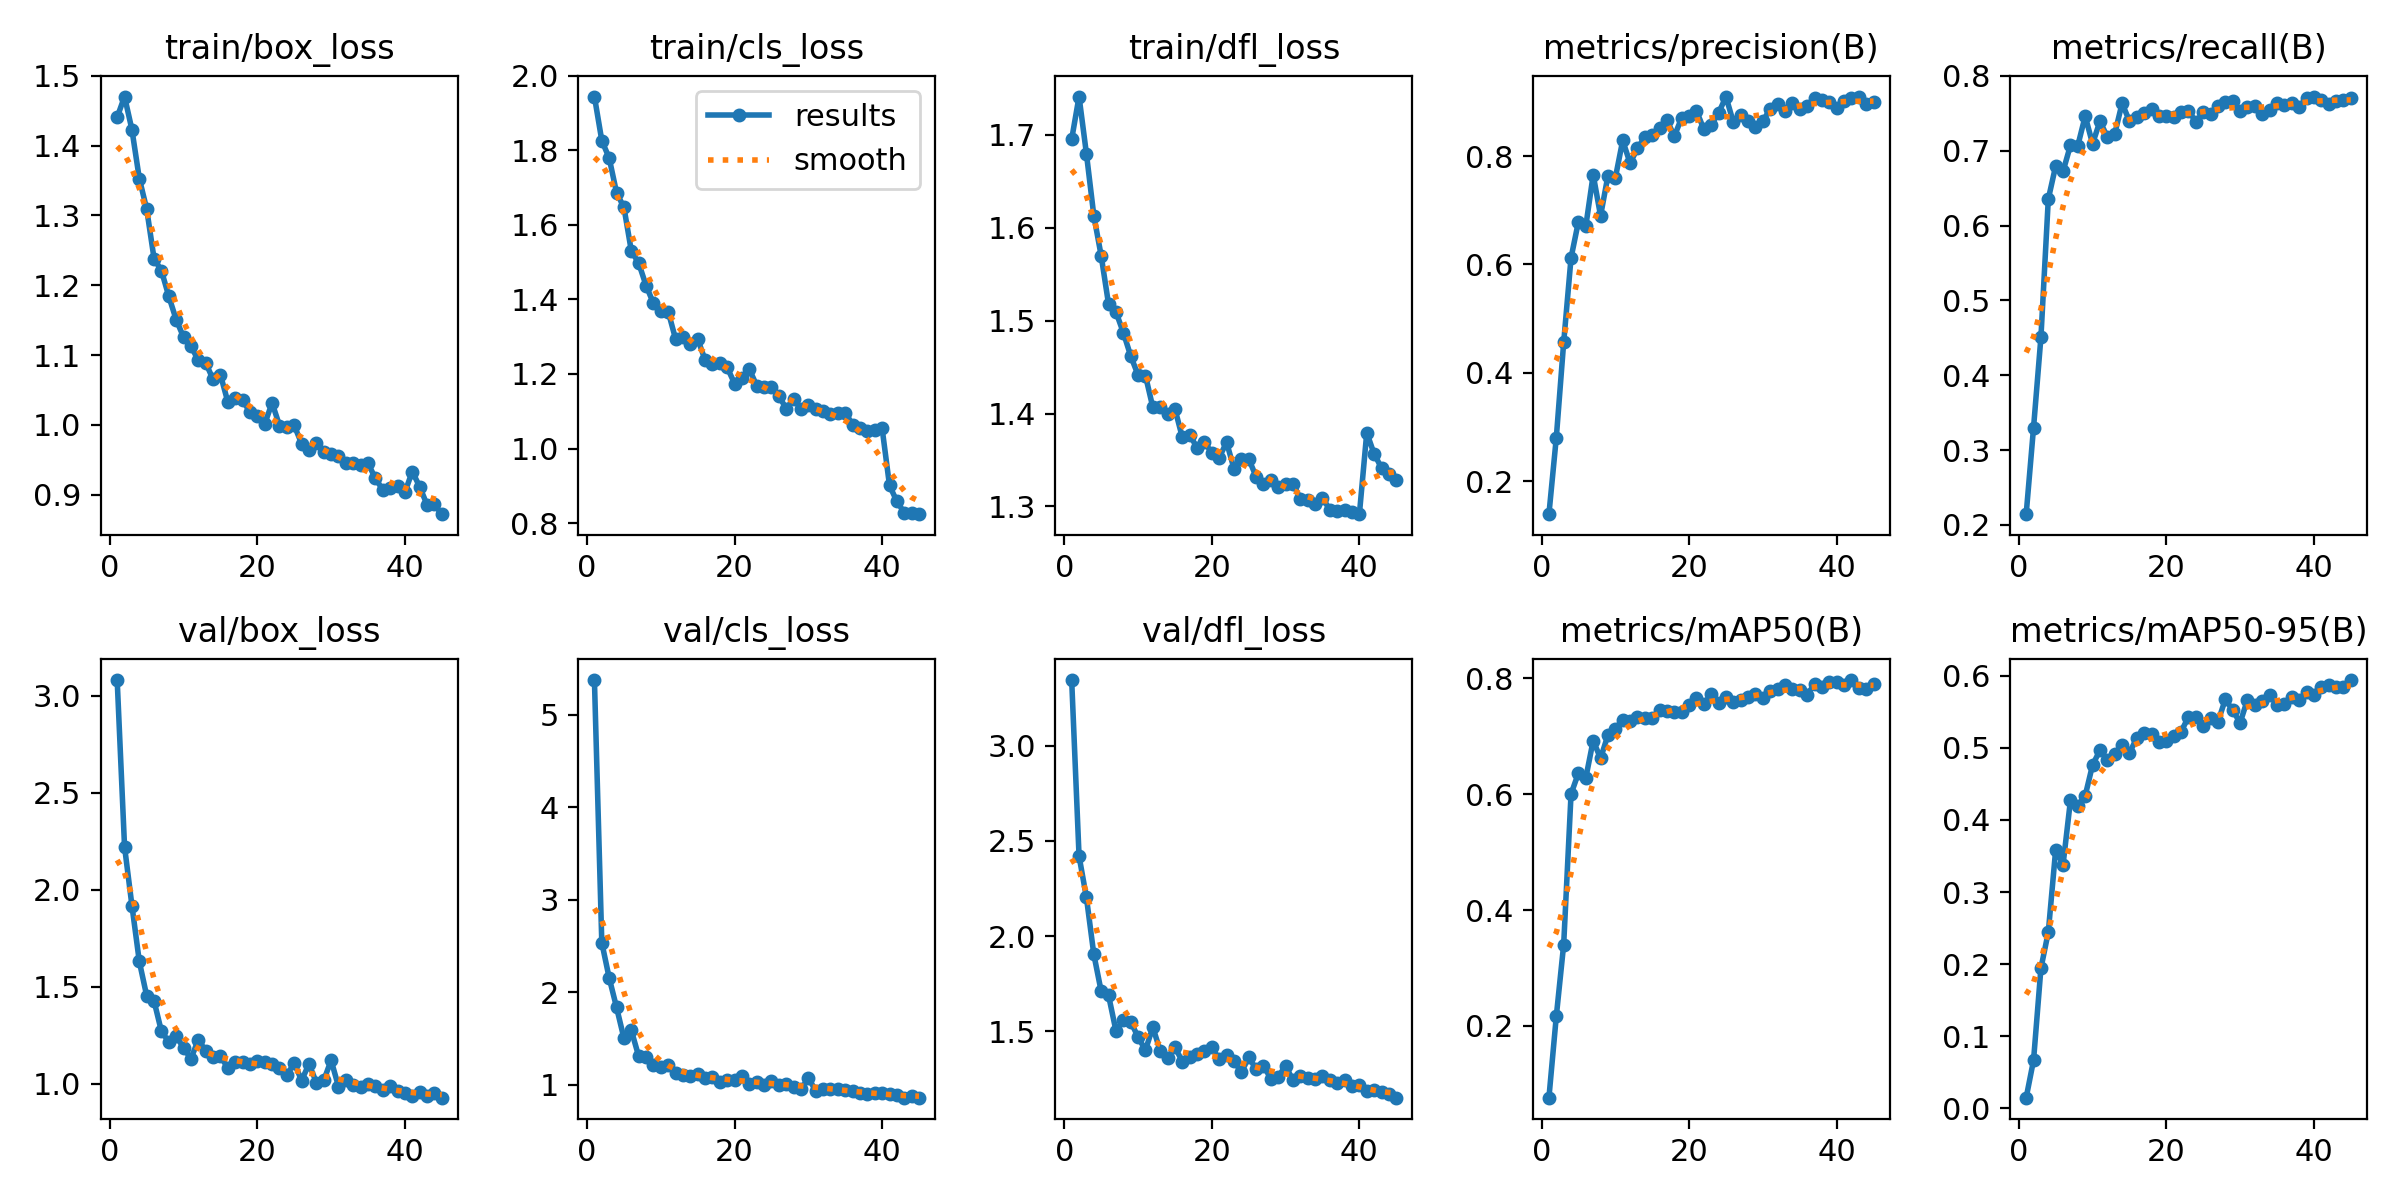

Source data for this figure (header and first rows):
epoch, time, train/box_loss, train/cls_loss, train/dfl_loss, metrics/precision(B), metrics/recall(B), metrics/mAP50(B), metrics/mAP50-95(B), val/box_loss, val/cls_loss, val/dfl_loss, lr/pg0, lr/pg1, lr/pg2
1, 40.69, 1.441, 1.944, 1.695, 0.1391, 0.2143, 0.07604, 0.01438, 3.081, 5.378, 3.345, 0.0006647, 0.0006647, 0.0006647
2, 81.04, 1.47, 1.826, 1.741, 0.2803, 0.3301, 0.2165, 0.0664, 2.221, 2.536, 2.421, 0.001302, 0.001302, 0.001302
3, 119.5, 1.423, 1.779, 1.68, 0.4559, 0.4507, 0.3403, 0.1941, 1.918, 2.154, 2.204, 0.00191, 0.00191, 0.00191
4, 158.6, 1.353, 1.686, 1.613, 0.6123, 0.6355, 0.6004, 0.2443, 1.63, 1.835, 1.905, 0.001868, 0.001868, 0.001868
5, 198, 1.309, 1.647, 1.57, 0.679, 0.6798, 0.6366, 0.3588, 1.452, 1.501, 1.711, 0.001824, 0.001824, 0.001824
6, 236.9, 1.238, 1.53, 1.518, 0.6708, 0.6725, 0.6281, 0.3381, 1.425, 1.587, 1.689, 0.00178, 0.00178, 0.00178
7, 275.7, 1.221, 1.497, 1.509, 0.7654, 0.7073, 0.6926, 0.4271, 1.269, 1.306, 1.504, 0.001736, 0.001736, 0.001736
8, 314.2, 1.184, 1.437, 1.487, 0.6898, 0.7069, 0.6618, 0.4201, 1.215, 1.302, 1.559, 0.001692, 0.001692, 0.001692
9, 354.1, 1.151, 1.39, 1.462, 0.7638, 0.7463, 0.7022, 0.4336, 1.245, 1.209, 1.551, 0.001648, 0.001648, 0.001648
10, 393.3, 1.126, 1.369, 1.441, 0.7594, 0.7094, 0.7134, 0.4765, 1.183, 1.188, 1.471, 0.001604, 0.001604, 0.001604
11, 433.3, 1.113, 1.367, 1.441, 0.8288, 0.7395, 0.7282, 0.4968, 1.127, 1.211, 1.402, 0.00156, 0.00156, 0.00156
12, 472.4, 1.092, 1.294, 1.407, 0.7869, 0.7186, 0.7266, 0.4837, 1.227, 1.124, 1.523, 0.001516, 0.001516, 0.001516
13, 511, 1.089, 1.3, 1.407, 0.814, 0.7223, 0.7328, 0.4918, 1.168, 1.105, 1.397, 0.001472, 0.001472, 0.001472
14, 551.5, 1.065, 1.279, 1.399, 0.8351, 0.7635, 0.7324, 0.5045, 1.134, 1.095, 1.361, 0.001428, 0.001428, 0.001428
15, 591.6, 1.072, 1.294, 1.405, 0.8381, 0.7397, 0.7308, 0.4931, 1.14, 1.114, 1.418, 0.001384, 0.001384, 0.001384
16, 630.3, 1.033, 1.237, 1.374, 0.851, 0.7456, 0.745, 0.5141, 1.081, 1.07, 1.342, 0.00134, 0.00134, 0.00134
17, 668.3, 1.039, 1.228, 1.377, 0.8664, 0.7507, 0.7437, 0.521, 1.112, 1.077, 1.365, 0.001296, 0.001296, 0.001296
18, 708.3, 1.035, 1.228, 1.363, 0.8366, 0.7563, 0.742, 0.5197, 1.112, 1.033, 1.38, 0.001252, 0.001252, 0.001252
19, 747.6, 1.018, 1.217, 1.369, 0.8709, 0.7463, 0.7419, 0.5083, 1.099, 1.045, 1.396, 0.001208, 0.001208, 0.001208
20, 785.7, 1.012, 1.174, 1.358, 0.8737, 0.7463, 0.7547, 0.5099, 1.115, 1.046, 1.417, 0.001164, 0.001164, 0.001164
21, 824.2, 1.001, 1.19, 1.353, 0.8833, 0.7458, 0.7667, 0.5167, 1.111, 1.09, 1.354, 0.00112, 0.00112, 0.00112
22, 864.1, 1.031, 1.213, 1.369, 0.8496, 0.7513, 0.7561, 0.5228, 1.1, 1.005, 1.377, 0.001076, 0.001076, 0.001076
23, 902.4, 0.999, 1.169, 1.341, 0.8572, 0.7538, 0.7726, 0.5431, 1.079, 1.022, 1.346, 0.001032, 0.001032, 0.001032
24, 942.3, 0.9967, 1.165, 1.351, 0.8797, 0.7385, 0.7569, 0.5426, 1.043, 0.9951, 1.286, 0.000988, 0.000988, 0.000988
25, 981.1, 0.9991, 1.165, 1.351, 0.9095, 0.7512, 0.7672, 0.5309, 1.106, 1.036, 1.365, 0.000944, 0.000944, 0.000944
26, 1021, 0.973, 1.141, 1.332, 0.8623, 0.7488, 0.7594, 0.5423, 1.015, 0.9928, 1.303, 0.0009, 0.0009, 0.0009
27, 1059, 0.9636, 1.107, 1.325, 0.8752, 0.7602, 0.7629, 0.5364, 1.101, 1.011, 1.321, 0.000856, 0.000856, 0.000856
28, 1099, 0.974, 1.133, 1.328, 0.8639, 0.7658, 0.7686, 0.5678, 1.005, 0.9757, 1.252, 0.000812, 0.000812, 0.000812
29, 1138, 0.9604, 1.106, 1.321, 0.8535, 0.766, 0.7723, 0.5522, 1.016, 0.9489, 1.263, 0.000768, 0.000768, 0.000768
30, 1178, 0.9586, 1.116, 1.324, 0.864, 0.7537, 0.7656, 0.535, 1.12, 1.068, 1.32, 0.000724, 0.000724, 0.000724
31, 1218, 0.9552, 1.105, 1.324, 0.8878, 0.7586, 0.7775, 0.5671, 0.9845, 0.9355, 1.244, 0.00068, 0.00068, 0.00068
32, 1260, 0.9447, 1.101, 1.309, 0.8955, 0.7598, 0.7823, 0.5602, 1.02, 0.95, 1.266, 0.000636, 0.000636, 0.000636
33, 1299, 0.945, 1.093, 1.307, 0.8837, 0.7487, 0.7887, 0.5658, 0.9939, 0.9509, 1.254, 0.000592, 0.000592, 0.000592
34, 1339, 0.9417, 1.095, 1.303, 0.8975, 0.7549, 0.7821, 0.5732, 0.9839, 0.9514, 1.248, 0.000548, 0.000548, 0.000548
35, 1379, 0.945, 1.096, 1.309, 0.8871, 0.7635, 0.7806, 0.5601, 0.9954, 0.945, 1.269, 0.000504, 0.000504, 0.000504
36, 1419, 0.9232, 1.064, 1.296, 0.8923, 0.7611, 0.7717, 0.5606, 0.9859, 0.9254, 1.246, 0.00046, 0.00046, 0.00046
37, 1459, 0.907, 1.056, 1.295, 0.9064, 0.7633, 0.7899, 0.5708, 0.9644, 0.9121, 1.231, 0.000416, 0.000416, 0.000416
38, 1498, 0.9087, 1.047, 1.296, 0.9043, 0.7586, 0.7855, 0.5673, 0.9865, 0.9014, 1.244, 0.000372, 0.000372, 0.000372
39, 1539, 0.9128, 1.049, 1.294, 0.9, 0.7709, 0.7934, 0.5779, 0.9591, 0.9044, 1.212, 0.000328, 0.000328, 0.000328
40, 1578, 0.9032, 1.054, 1.292, 0.8894, 0.7725, 0.7931, 0.5733, 0.9525, 0.9079, 1.217, 0.000284, 0.000284, 0.000284
41, 1617, 0.9331, 0.9008, 1.379, 0.9018, 0.7685, 0.7884, 0.5843, 0.9374, 0.8927, 1.185, 0.00024, 0.00024, 0.00024
42, 1656, 0.9114, 0.8581, 1.357, 0.9063, 0.7627, 0.7971, 0.5874, 0.9579, 0.886, 1.194, 0.000196, 0.000196, 0.000196
43, 1694, 0.8855, 0.8278, 1.341, 0.9099, 0.766, 0.7842, 0.5844, 0.9362, 0.8579, 1.181, 0.000152, 0.000152, 0.000152
44, 1736, 0.8859, 0.8266, 1.335, 0.8965, 0.7685, 0.7817, 0.5841, 0.9511, 0.878, 1.17, 0.000108, 0.000108, 0.000108
45, 1774, 0.872, 0.8238, 1.329, 0.8992, 0.7709, 0.79, 0.5943, 0.927, 0.8587, 1.153, 6.4e-05, 6.4e-05, 6.4e-05
